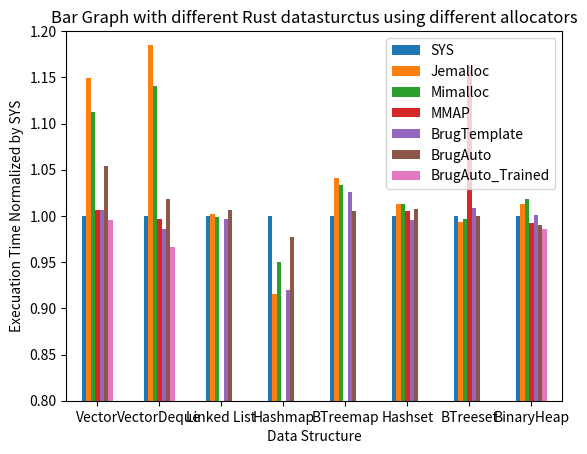

Generate this figure with matplotlib:
import numpy as np
import pandas as pd
import matplotlib.pyplot as plt
from collections import Counter
from statistics import mean, variance, median

df1 = pd.DataFrame([['Vector', 1.0000,1.1491,1.1128,1.0064,1.0065,1.0542,0.9953],
                   ['VectorDeque', 1.0000,1.1845,1.1407,0.9964,0.9863,1.0187,0.9664],
                   ['Linked List', 1.0000,1.0022,0.9983,0.0000,0.9962,1.0067],
                   ['Hashmap', 1.0000,0.9152,0.9505,0.0000,0.9194,0.9773],
                   ['BTreemap', 1.0000,1.0412,1.0332,0.0000,1.0262,1.0051],
                   ['Hashset', 1.0000,1.0130,1.0130,1.0057,0.9957,1.0077],
                   ['BTreeset', 1.0000,0.9936,0.9965,1.1622,1.0088,1.0004],
                   ['BinaryHeap', 1.0000,1.0130,1.0183,0.9922,1.0011,0.9901,0.9855],
                   ],
                  columns=['Data Structure', 'SYS', 'Jemalloc', 'Mimalloc', 'MMAP', 'BrugTemplate', 'BrugAuto', 'BrugAuto_Trained'])
# view data
print(df1)

# plot grouped bar chart
df1.plot(x='Data Structure',
         kind='bar',
         stacked=False,
         rot=0,
         ylim=(0.8, 1.2),
         ylabel=('Execuation Time Normalized by SYS'),
         title='Bar Graph with different Rust datasturctus using different allocators')


# d = {
#     'Sys': [0.07, 0.00, 0.00, 0.00, 0.00, 0.73, 0.00, 0.60, 0.00, 0.00, 0.07, 0.40, 1.20, 3.87, 6.33, 2.93, 9.47, 2.73, 16.67, 14.13, 96.67, 0.00, 319.20],
#     'Jemalloc': [0.00, 0.00, 0.00, 0.00, 0.00, 0.00, 3.00, 0.27, 0.73, 0.60, 0.07, 0.27, 0.73, 2.87, 11.60, 14.60, 37.27, 48.67, 118.07, 280.20, 536.53, 490.73, 1312.40
#                  ],
#     'Mimalloc': [0.07, 0.00, 0.00, 0.00, 0.00, 0.87, 3.07, 0.93, 0.00, 0.73, 0.07, 0.27, 2.73, 4.13, 10.73, 14.20, 27.93, 49.40, 127.60, 275.20, 464.73, 422.40, 1222.73
#                  ],
#     'MMAP': [0.07, 0.07, 0.07, 0.00, 0.00, 1.33, 3.13, 0.00, 0.80, 0.80, 0.13, 0.73, 1.00, 2.40, 6.07, 0.80, 0.00, 0.00, 0.00, 0.00, 0.00, 17.33, 0.00
#              ],
#     'BrugTemplate': [0.00, 0.00, 0.00, 0.00, 0.00, 1.47, 0.00, 0.73, 0.20, 0.33, 0.00, 0.00, 0.00, 0.00, 0.00, 0.00, 10.00, 9.40, 30.73, 67.40, 168.40, 376.00, 687.13

#                      ],
#     'BrugAuto': [0.00, 0.00, 0.00, 0.00, 0.00, 0.20, 4.67, 0.73, 1.20, 1.87, 0.73, 0.20, 1.53, 3.20, 8.47, 7.33, 16.27, 8.13, 36.33, 112.20, 198.27, 34.40, 302.07],
#     'BrugAuto_Trained': [
#         0.00, 0.00, 0.00, 0.00, 0.00, 0.44, 5.17, 0.69, 1.27, 2.10, 0.68, 0.22, 1.25, 3.13, 8.07, 5.65, 11.53, 2.46, 25.92, 110.89, 179.61, 0.00, 169.33
#     ]
# }


# df2 = pd.DataFrame(data=d)
# # view data
# # df2 = df2.T
# print(df2)


# # plot grouped line chart
# df2.plot(
#     logy=True,
#     #     legend=False,
#     kind='line',
#     #     stacked=True,
#     rot=0,
#     xticks=df2.index,
#     ylabel=('Reallocation Time Difference(µs)'),
#     xlabel=('Reallocation (times)'),
#     ylim=0,
#     xlim=0,
#     title='Reallocation time difference compare to best performance when dumping 15 GB data into vector')


# f, (ax1, ax2) = plt.subplots(2, 1, sharex=True)

# ax1.set_title('Total reallocation time comapre to best performance',size=15)

# allocators = ['SYS', 'Jemalloc', 'Mimalloc', 'MMAP', 'BrugTemplate', 'BrugAuto', 'BrugAuto_Trained']
# Difference = [502.68, 2886.22, 2655.42, 62.35, 1379.42, 765.42, 528.41]
# ax1.bar(allocators, Difference)
# ax1.set_ylabel('(µs)',size=12)
# # plt.show()
# percentage = [1.5184, 8.7180, 8.0209, 0.1883, 4.1666, 2.3120, 1.5961]
# ax2.bar(allocators, percentage)
# plt.ylabel('(%)',size=12)
# # plt.subplots(2, 2, sharex='col')
# f.text(0.02, 0.5, 'Reallocation Time Difference', ha='center', va='center', rotation='vertical',size = 15)

# plt.xticks(rotation=90)
# plt.xlabel('Allocators',size=13)

plt.show()
